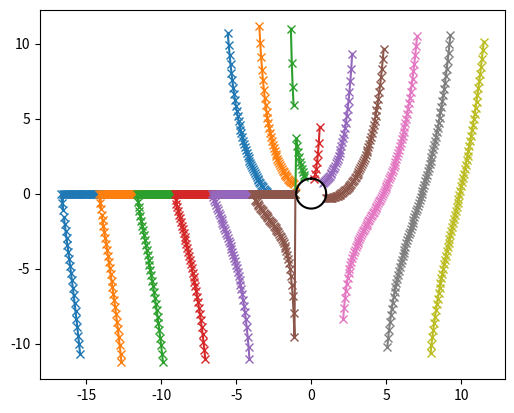

This chart was generated by the following Python code:
#%%
import logging
import matplotlib.pyplot as plt
import numpy as np

#%%
def binsearch(function, domain):
    ydomain = domain
    survey = function(ydomain)
    bigroots = np.where(survey[:-1]*survey[1:] <= 0)[0]
    if len(bigroots) == 0:
        #print(" No roots seen in survey ")
        return np.array([])
    roots = np.empty(len(bigroots))
    for i in range(len(roots)):
        ymin = ydomain[bigroots[i]]
        ymax = ydomain[bigroots[i]+1]
        yguess = (ymin+ymax)/2
        
        cnt,threshold = 0, 1000
        while (abs(ymax-ymin) > 0.001):
            yguess = (ymin+ymax)/2
            if function(yguess)*function(ymin) > 0:
                ymin = yguess
            if function(yguess)*function(ymax) > 0:
                ymax = yguess
            cnt += 1
            if cnt >= threshold:
                print(f"threshold {threshold} reached")
                break
        roots[i] = yguess
    return roots

def roots_to_parametrization(ragged_array):
    rgdarr = ragged_array
    nb_psipts = 0
    for j in range(len(rgdarr)):
        nb_psipts += len(rgdarr[j])
    stream = np.zeros(nb_psipts, dtype=complex)
    xidx = 0
    while len(rgdarr[xidx]) == 0:
        xidx += 1
        if xidx == len(rgdarr)-1:
            return np.array([], dtype=complex)
    arg = np.argmin(np.imag(rgdarr[xidx]))
    stream[0] = (rgdarr[xidx])[arg]
    rgdarr[xidx] = np.delete(rgdarr[xidx], arg)
    xidx += 1
    for j in range(nb_psipts-2):
        #print(f"x = {xidx} j = {j} nbp = {nb_psipts-2}")
        if len(rgdarr[xidx]) == 0:
            xidx = 0
            while len(rgdarr[xidx]) == 0:
                xidx += 1
        arg = np.argmin(np.abs(np.imag(stream[j]) - np.imag(rgdarr[xidx])))
        stream[j+1] = (rgdarr[xidx])[arg]
        rgdarr[xidx] = np.delete(rgdarr[xidx], arg)
        lenleft = 0
        lenright = 0
        if xidx > 0:
            lenleft = len(rgdarr[xidx-1])
        if xidx < len(rgdarr)-1:
            lenright = len(rgdarr[xidx+1])
        lenmiddle = len(rgdarr[xidx])
        dists = np.zeros(3) + 1000
        if lenleft > 0:
            dists[0] = np.min(np.abs(stream[j] - rgdarr[xidx-1]))
        if lenright > 0:
            dists[2] = np.min(np.abs(stream[j] - rgdarr[xidx+1]))
        if lenmiddle > 0:
            dists[1] = np.min(np.abs(stream[j] - rgdarr[xidx]))
        xidx += (np.argmin(dists)-1)
    return stream[:-1]

class SpinGen():


    def __init__(self, gamma=0):
        self.equiphi = None
        self.streams=None
        self.v0 = 1
        self.gamma = gamma
        self.xintval = np.array([-6,6])
        self.res = 1000
        self.a = 1
        self.psi = np.linspace(0.2,0.9,10)#np.linspace(0.0001,0.99,10)
        if self.gamma == 0:
            self.psi = self.antisymmetrize(self.psi)
        self.phi = np.linspace(-10,10, 9)
        self.dt = 0.001
        self.streams = np.empty((len(self.psi), self.res), dtype=complex)
        self.equiphi = np.empty((len(self.psi), self.res), dtype=complex)
        #self.populate_equilines()
        self.schema = "RK4" # or "FE" or "RE"
        self.schema_dict = {"RK4": "Runge-Kutta 4",
            "FE":"Forward-Euler", "RE":"Reverse-Euler"}
    
    def make_array(self, args):
        data = []
        for arg in args:
            if arg is None:
                data.append(None)
            elif (not isinstance(arg, np.ndarray)):
                data.append(np.ndarray(arg), dtype=complex)
            else:
                data.append(arg)
        return data

    def populate_equilines(self):
        """ Find points along streams and equipotentials for plotting"""
        streams = [0]*len(self.psi)
        equiphis = [0]*len(self.phi)
        x = np.linspace(5*self.xintval[0], 5*self.xintval[1], 1000)
        psisol = self.y_from_psix(self.psi, x)
        phisol = self.y_from_phix(self.phi, x)
        #print(f"psisol.shape: {psisol.shape}")
        print(f"phisol.shape: {phisol.shape}")
        #print (f"psisol first vals: {psisol[0]}")
        #print (f"psisol first vals: {phisol}")
        for i in range(len(psisol)):
            streams[i] = roots_to_parametrization(psisol[i])
        for i in range(len(phisol)):
            equiphis[i] = roots_to_parametrization(phisol[i])
        self.streams = streams
        self.equiphi = equiphis
        

    def _equipsi_fn(self,psi,x):

        def subordinate_equipsi(y):
            return psi - (self.v0*(y-self.a**2*y/(x**2+y**2) + self.gamma/(2*np.pi)*np.log(np.abs(x+1j*y))))   
        return subordinate_equipsi

    def y_from_psix(self, inpsi = None, xvals_in = None, innerstream=False):
        # Given a populated np.array of psi and x, find y
        npsi = self.psi
        xvals = np.linspace(self.xintval[0], self.xintval[1], 1000)
        uservals = self.make_array((inpsi, xvals_in))
        if uservals[0] is not None:
            npsi = uservals[0]
        if uservals[1] is not None:
            xvals = uservals[1]
            #quit()
            

        solution = np.empty((len(npsi), len(xvals)), dtype=np.ndarray)
        for i in range(len(npsi)):
            psi = npsi[i]
            for j in range(len(xvals)):
                x = xvals[j]
                equipsi = self._equipsi_fn(psi,x)
                roots = binsearch(equipsi, 1.5*np.linspace(-8, 8, 1000))
                if not innerstream:
                    roots = np.delete(roots, np.where(np.abs(x+1j*roots) < self.a)[0])
                #if len(roots) == 0:
                    #print(f" y_from_psix problem at psi = {psi}, x = {x}")
                solution[i,j] = x + 1j*roots
        return solution
    
    def y_from_phix(self, inphi = None, xvals_in = None):
        nphi = self.phi
        xvals = np.linspace(self.xintval[0], self.xintval[1], 1000)
        uservals = self.make_array((inphi, xvals_in))
        if uservals[0] is not None:
            nphi = uservals[0]
        if uservals[1] is not None:
            xvals = uservals[1]

        solution = np.empty((len(nphi), len(xvals)), dtype=np.ndarray)
        for i in range(len(nphi)):
            phi = nphi[i]
            for j in range(len(xvals)):
                x = xvals[j]
                equipsi = self._equiphi_fn(phi,x)
                roots = binsearch(equipsi, 1.5*np.linspace(-8, 8, 1000))
                roots = np.delete(roots, np.where(np.abs(x+1j*roots) < self.a)[0])
                solution[i,j] = x + 1j*roots
        return solution

    def _equiphi_fn(self,phi,x):

        def subordinate_equiphi(y):
            return phi - (self.v0*(x+self.a**2*x/(x**2+y**2) - self.gamma/(2*np.pi)*np.arctan2(y, x)))   
        return subordinate_equiphi



    def psi_from_v(self, velocity): #checked: good
        """ Recover value of psi given a velocity;
        allows for equal spacing of streamlines to indicate
        velocity gradient """
        y0 = self.a*np.sqrt(self.v0/(velocity-self.v0))
        psi = self.v0 * (1-(self.v0/(velocity-self.v0)))*np.sqrt(self.v0/(velocity-self.v0))*self.a
        for xintcp in y0:
            if (xintcp < self.a):
                continue
        return self.antisymmetrize(psi)

################## Should be good from here #################################      
    def antisymmetrize(self, array):    #checked: good
        antiarray = -1*np.flip(array)
        return np.append(antiarray, array)

    def _particle_velocityfield(self, u):
        """takes complex-valued singleton numpy array
            returns d(phi)/dz evaluated at that"""
        velocity = 0 + 0j
        r = np.abs(u)
        velocity += self.v0*(1 + self.a**2/r**2 - 2*(self.a**2)*(np.real(u)**2)/(r**4))
        velocity += self.gamma/(2*np.pi)*(np.imag(u)/(r**2))
        velocity += -1j*self.v0/(r**4)*2*self.a*np.real(u)*np.imag(u)
        velocity += -1j*(self.gamma/2/np.pi)*np.real(u)/(r**2)
        return velocity

    def xintval_integration(self, mindx = 0.001):
        """ create a matrix of complex-valued coordinates that advance iteratively by time step"""
        dt = self.dt
        positions = None
        y0 = None
        static_castx = np.array([self.xintval[0]])  # unfortunately necessary
        y0 = self.y_from_psix(inpsi = self.psi, xvals_in=static_castx)
        #print(f" y0 = {y0}")
        positions = [ [] for _ in range(len(y0)) ]
        maxlength = 0
        for i in range(len(y0)):
            itercounter = 0
            
            u = (self.xintval[0] + 1j*y0[i])[0]
            (positions[i]).append(u)
            while (np.real(u) < self.xintval[1]):
                velocity = 0 + 0j
                itercounter += 1
                #if itercounter % 2500 == 0:
                #    print(f" particle {y0[i]} at {itercounter}: {np.real(u), np.imag(u)}")

                if self.schema == "FE":
                    velocity = self._particle_velocityfield(u)
                    
                
                elif self.schema == "RK4":
                    
                    k1 = self._particle_velocityfield(u)
                    k2 = self._particle_velocityfield(u + dt*k1/2)
                    k3 = self._particle_velocityfield(u + dt*k2/2)
                    k4 = self._particle_velocityfield(u + dt*k3)
                    velocity = (k1+2*k2+2*k3+k4)/6
                if (np.real(velocity) < 0):
                    logger.warning(f" BAD VELOCITY AT y0 = {y0}, step {itercounter}")
                    quit()
                u += velocity*dt
                if np.abs(np.real((positions[i])[-1] - u)) > mindx:
                    # if this size of dt renders oversized dx
                    # reduce timestep size, and then reset the step
                    dt /= 2
                    u = (positions[i])[-1]
                else:
                    (positions[i]).append(u)

        maxlength = max(len(i) for i in positions)            
        pos_array = np.empty((len(y0), maxlength), dtype=complex)
        print(f" maxlen {maxlength}")
        for i in range(len(pos_array)):
            ulen = len(positions[i])
            pos_array[i,:ulen] = np.array(positions[i])
            pos_array[i,ulen:] = np.nan
        return pos_array


    def evaluate_xerror(self):
        """
        1. calculer la trajectoires des particules avec le schema choisi

        Puis, pour chaque trajectoire:
        1. on calcule psi
        2. on isole les valeurs reelles (x)
        3. on retrouve la trajectoire analytique avec .y_from_psix(psi, x)
            -- exactement la solution voulue
        4. Pour trouver l'integrale on fait la partition de la trajectoire
            comme elle se présente directement
        """
        self.schema = "RK4"

        rk4 = self.xintval_integration()
        validity_vec = np.argmin(np.isnan(rk4) == False, axis=1)
        psivals = self.v0*(1-self.a**2/ ((np.abs(rk4[:,0]))**2) )*np.imag(rk4[:,0])
        true_rk4 = np.zeros(rk4.shape, dtype=complex)
        yerrors = np.zeros(len(rk4))
        for i in range(len(rk4)):
            last_idx = 0
            if validity_vec[i] != 0:
                last_idx = validity_vec[i]
            else:
                last_idx = -1
            true_rk4[i,:last_idx] = 1j*self.y_from_psix(np.array([psivals[i]]), np.real(rk4[i,:last_idx]))
            true_rk4[i,:last_idx] += np.real(rk4[i,:last_idx])
            xmaillage = np.real(rk4[i,:last_idx]) - np.real(np.roll(rk4[i, :last_idx], shift=1))
            xmaillage[0] = (self.xintval[1] - self.xintval[0]) - np.sum(xmaillage[1:])
            yerr = xmaillage*np.abs(np.imag(true_rk4[i,:last_idx]) - np.imag(rk4[i,:last_idx]))
            yerrors[i] = np.sum(yerr)
        return yerrors

        #print(rk4[:,0] - true_rk4[:,0])



def main():
    fig, ax = plt.subplots(1)
    flow = SpinGen(gamma=13.5)
    flow.populate_equilines()
    #for psilines in flow.streams:
        #ax.plot(np.real(psilines), np.imag(psilines), color="tab:blue")
    for j in range(len(flow.equiphi)):
        philine = flow.equiphi[j]
        phi = flow.phi[j]
        dx = np.real(philine[1] - philine[0])
        segs = np.append(np.array([1]), np.where(np.abs(np.real(philine[1:]-philine[:-1]))>2*dx))
        segs = np.append(segs, np.array([-1]))
        for i in range(1, len(segs)):
            start, stop = segs[i-1]+1, segs[i]
            ax.plot(np.real(philine[start:stop]), 0.001*j+np.imag(philine[start:stop]), label=phi, marker="x", color="C"+str(j))

    t = np.linspace(0, 2*np.pi, 100)
    ax.plot(np.sin(t), np.cos(t), color="black")
    ax.set_aspect(1)
    plt.show()

#%%
if __name__ == "__main__":
    import argparse
    import matplotlib.pyplot as plt
    parser = argparse.ArgumentParser(description=("Flowgen"))
    parser.add_argument("-v", type=int, default=3,
                        help=("set logging level: 0 critical, 1 error, "
                              "2 warning, 3 info, 4 debug, default info"))
    
    args = parser.parse_args()
    logging_translate = [logging.CRITICAL, logging.ERROR, logging.WARNING,
                         logging.INFO, logging.DEBUG]
    logging.basicConfig(level=logging_translate[args.v],
                        format='%(asctime)s - %(name)s - %(levelname)s - %(message)s')
    logger = logging.getLogger(__name__)
    main()
# %%
